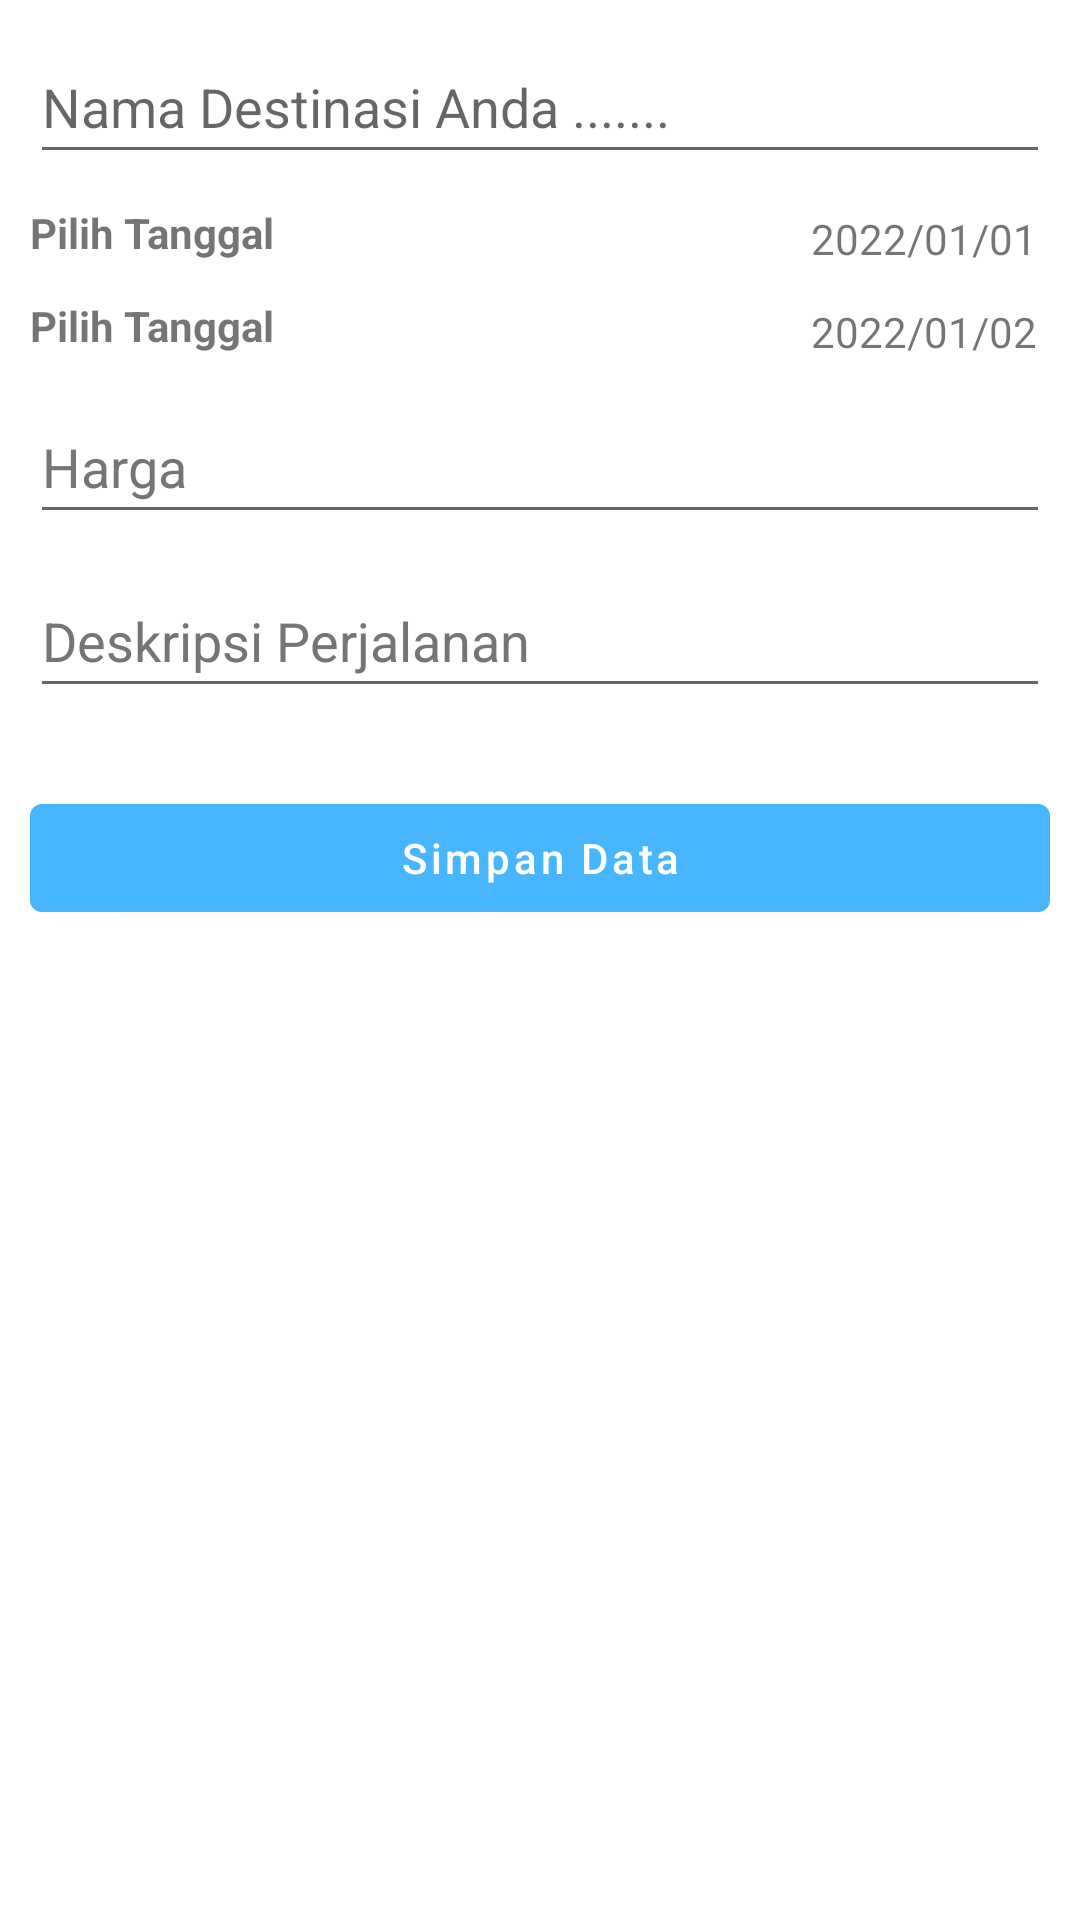

This screen was rendered from an Android layout file. Write that file and the resources it references.
<!-- AndroidManifest.xml: application theme AppTheme.WithActionBar -->
<!-- res/layout/activity_form_add_destination.xml -->
<?xml version="1.0" encoding="utf-8"?>
<androidx.constraintlayout.widget.ConstraintLayout
    xmlns:android="http://schemas.android.com/apk/res/android"
    xmlns:app="http://schemas.android.com/apk/res-auto"
    xmlns:tools="http://schemas.android.com/tools"
    android:layout_width="match_parent"
    android:layout_height="match_parent"
    tools:context=".destination.FormAddDestinationActivity">

    <com.google.android.material.textfield.TextInputEditText
        android:id="@+id/txt_nama"
        android:layout_width="match_parent"
        android:layout_height="wrap_content"
        android:layout_marginHorizontal="10dp"
        android:layout_marginVertical="10dp"
        android:hint="Nama Destinasi Anda ......."
        android:minHeight="48dp"
        app:layout_constraintEnd_toEndOf="parent"
        app:layout_constraintStart_toStartOf="parent"
        app:layout_constraintTop_toTopOf="parent" />

    <TextView
        android:layout_width="wrap_content"
        android:layout_height="wrap_content"
        app:layout_constraintStart_toStartOf="parent"
        app:layout_constraintTop_toBottomOf="@id/txt_nama"
        android:layout_marginStart="10dp"
        android:layout_marginVertical="10dp"
        android:text="Pilih Tanggal"
        android:id="@+id/tv_tglBerangkat"
        android:drawablePadding="5dp"
        android:gravity="center_vertical"
        android:textStyle="bold"
        app:drawableStartCompat="@drawable/ic_baseline_date" />
    <TextView
        android:layout_width="wrap_content"
        android:layout_height="wrap_content"
        android:layout_marginTop="12dp"
        android:gravity="center_vertical"
        android:text="2022/01/01"
        app:layout_constraintEnd_toEndOf="parent"
        app:layout_constraintHorizontal_bias="0.925"
        app:layout_constraintStart_toEndOf="@id/tv_tglBerangkat"
        app:layout_constraintTop_toBottomOf="@id/txt_nama"
        android:id="@+id/tglberangkat_view"/>

    <TextView
        android:layout_width="wrap_content"
        android:layout_height="wrap_content"
        app:layout_constraintStart_toStartOf="parent"
        app:layout_constraintTop_toBottomOf="@id/tglberangkat_view"
        android:layout_marginStart="10dp"
        android:layout_marginVertical="10dp"
        android:text="Pilih Tanggal"
        android:id="@+id/tv_tglPulang"
        android:drawablePadding="5dp"
        android:gravity="center_vertical"
        android:textStyle="bold"
        app:drawableStartCompat="@drawable/ic_baseline_date" />

    <TextView
        android:layout_width="wrap_content"
        android:layout_height="wrap_content"
        android:layout_marginTop="12dp"
        android:gravity="center_vertical"
        android:text="2022/01/02"
        app:layout_constraintEnd_toEndOf="parent"
        app:layout_constraintHorizontal_bias="0.925"
        app:layout_constraintStart_toEndOf="@id/tv_tglPulang"
        app:layout_constraintTop_toBottomOf="@id/tglberangkat_view"
        android:id="@+id/tglpulang_view"/>

    <com.google.android.material.textfield.TextInputEditText
        android:id="@+id/txt_harga"
        android:layout_width="match_parent"
        android:layout_height="wrap_content"
        android:layout_marginHorizontal="10dp"
        android:layout_marginVertical="10dp"
        android:hint="Harga"
        android:minHeight="48dp"
        android:textColorHint="#757575"
        app:layout_constraintEnd_toEndOf="parent"
        app:layout_constraintStart_toStartOf="parent"
        app:layout_constraintTop_toBottomOf="@id/tglpulang_view" />

    <com.google.android.material.textfield.TextInputEditText
        android:id="@+id/txt_deskripsi"
        android:layout_width="match_parent"
        android:layout_height="wrap_content"
        android:layout_marginHorizontal="10dp"
        android:layout_marginVertical="10dp"
        android:hint="Deskripsi Perjalanan"
        android:minHeight="48dp"
        android:textColorHint="#757575"
        app:layout_constraintEnd_toEndOf="parent"
        app:layout_constraintStart_toStartOf="parent"
        app:layout_constraintTop_toBottomOf="@id/txt_harga"/>

    <com.google.android.material.button.MaterialButton
        android:id="@+id/btn_add"
        android:layout_width="match_parent"
        android:layout_height="wrap_content"
        android:layout_marginHorizontal="10dp"
        android:layout_marginTop="84dp"
        android:text="Simpan Data"
        android:textAllCaps="false"
        app:layout_constraintEnd_toEndOf="parent"
        app:layout_constraintStart_toStartOf="parent"
        app:layout_constraintTop_toBottomOf="@id/txt_harga" />
</androidx.constraintlayout.widget.ConstraintLayout>
<!-- resources referenced by this layout -->
<resources>
  <style name="AppTheme.WithActionBar">
          <item name="windowActionBar">true</item>
          <item name="windowNoTitle">false</item>
      </style>
</resources>
